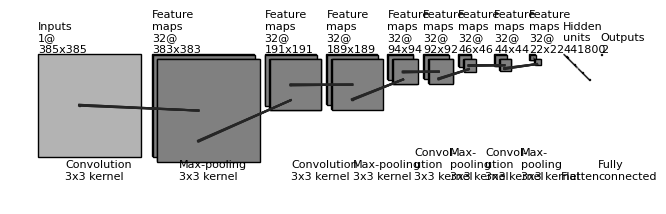

The matplotlib source for this figure:
"""
[redacted]
All rights reserved.

Redistribution and use in source and binary forms, with or without
    modification, are permitted provided that the following conditions are met:

1. Redistributions of source code must retain the above copyright notice, this
    list of conditions and the following disclaimer.

2. Redistributions in binary form must reproduce the above copyright notice,
    this list of conditions and the following disclaimer in the documentation
    and/or other materials provided with the distribution.

3. Neither the name of the copyright holder nor the names of its contributors
    may be used to endorse or promote products derived from this software
    without specific prior written permission.

THIS SOFTWARE IS PROVIDED BY THE COPYRIGHT HOLDERS AND CONTRIBUTORS "AS IS"
    AND ANY EXPRESS OR IMPLIED WARRANTIES, INCLUDING, BUT NOT LIMITED TO, THE
    IMPLIED WARRANTIES OF MERCHANTABILITY AND FITNESS FOR A PARTICULAR PURPOSE
    ARE DISCLAIMED. IN NO EVENT SHALL THE COPYRIGHT HOLDER OR CONTRIBUTORS BE
    LIABLE FOR ANY DIRECT, INDIRECT, INCIDENTAL, SPECIAL, EXEMPLARY, OR
    CONSEQUENTIAL DAMAGES (INCLUDING, BUT NOT LIMITED TO, PROCUREMENT OF
    SUBSTITUTE GOODS OR SERVICES; LOSS OF USE, DATA, OR PROFITS; OR BUSINESS
    INTERRUPTION) HOWEVER CAUSED AND ON ANY THEORY OF LIABILITY, WHETHER IN
    CONTRACT, STRICT LIABILITY, OR TORT (INCLUDING NEGLIGENCE OR OTHERWISE)
    ARISING IN ANY WAY OUT OF THE USE OF THIS SOFTWARE, EVEN IF ADVISED OF THE
    POSSIBILITY OF SUCH DAMAGE.
"""


import os
import numpy as np
import matplotlib.pyplot as plt
plt.rcdefaults()
from matplotlib.lines import Line2D
from matplotlib.patches import Rectangle
from matplotlib.patches import Circle

NumDots = 4
NumConvMax = 8
NumFcMax = 50
White = 1.
Light = 0.7
Medium = 0.5
Dark = 0.3
Darker = 0.15
Black = 0.


def add_layer(patches, colors, size=(24, 24), num=5,
              top_left=[0, 0],
              loc_diff=[3, -3],
              ):
    # add a rectangle
    top_left = np.array(top_left)
    loc_diff = np.array(loc_diff)
    loc_start = top_left - np.array([0, size[0]])
    for ind in range(num):
        patches.append(Rectangle(loc_start + ind * loc_diff, size[1], size[0]))
        if ind % 2:
            colors.append(Medium)
        else:
            colors.append(Light)


def add_layer_with_omission(patches, colors, size=(24, 24),
                            num=5, num_max=8,
                            num_dots=4,
                            top_left=[0, 0],
                            loc_diff=[3, -3],
                            ):
    # add a rectangle
    top_left = np.array(top_left)
    loc_diff = np.array(loc_diff)
    loc_start = top_left - np.array([0, size[0]])
    this_num = min(num, num_max)
    start_omit = (this_num - num_dots) // 2
    end_omit = this_num - start_omit
    start_omit -= 1
    for ind in range(this_num):
        if (num > num_max) and (start_omit < ind < end_omit):
            omit = True
        else:
            omit = False

        if omit:
            patches.append(
                Circle(loc_start + ind * loc_diff + np.array(size) / 2, 0.5))
        else:
            patches.append(Rectangle(loc_start + ind * loc_diff,
                                     size[1], size[0]))

        if omit:
            colors.append(Black)
        elif ind % 2:
            colors.append(Medium)
        else:
            colors.append(Light)


def add_mapping(patches, colors, start_ratio, end_ratio, patch_size, ind_bgn,
                top_left_list, loc_diff_list, num_show_list, size_list):

    start_loc = top_left_list[ind_bgn] \
        + (num_show_list[ind_bgn] - 1) * np.array(loc_diff_list[ind_bgn]) \
        + np.array([start_ratio[0] * (size_list[ind_bgn][1] - patch_size[1]),
                    - start_ratio[1] * (size_list[ind_bgn][0] - patch_size[0])]
                   )




    end_loc = top_left_list[ind_bgn + 1] \
        + (num_show_list[ind_bgn + 1] - 1) * np.array(
            loc_diff_list[ind_bgn + 1]) \
        + np.array([end_ratio[0] * size_list[ind_bgn + 1][1],
                    - end_ratio[1] * size_list[ind_bgn + 1][0]])


    patches.append(Rectangle(start_loc, patch_size[1], -patch_size[0]))
    colors.append(Dark)
    patches.append(Line2D([start_loc[0], end_loc[0]],
                          [start_loc[1], end_loc[1]]))
    colors.append(Darker)
    patches.append(Line2D([start_loc[0] + patch_size[1], end_loc[0]],
                          [start_loc[1], end_loc[1]]))
    colors.append(Darker)
    patches.append(Line2D([start_loc[0], end_loc[0]],
                          [start_loc[1] - patch_size[0], end_loc[1]]))
    colors.append(Darker)
    patches.append(Line2D([start_loc[0] + patch_size[1], end_loc[0]],
                          [start_loc[1] - patch_size[0], end_loc[1]]))
    colors.append(Darker)



def label(xy, text, xy_off=[0, 4]):
    plt.text(xy[0] + xy_off[0], xy[1] + xy_off[1], text,
             family='sans-serif', size=8)


if __name__ == '__main__':

    fc_unit_size = 2
    layer_width = 40
    flag_omit = True

    patches = []
    colors = []

    fig, ax = plt.subplots()


    ############################
    # conv layers
    layer_sizes = [385, 191, 94, 46, 22] # Resolution of the layer. It is assumed that max pooling will accur between each layer
    convFilterSize = [3,3,3,3]
    lowerTextVerticalOffset = -470
    num_list = [1, 32, 32, 32, 32, 32, 32, 32, 32] # Number of feature maps

    #Define the resolution of each layer
    size_list = [(layer_sizes[0],layer_sizes[0])]
    for i in range(len(layer_sizes)-1):
        size_list.append((layer_sizes[i]-convFilterSize[i]+1, layer_sizes[i]-convFilterSize[i]+1))
        size_list.append((layer_sizes[i+1], layer_sizes[i+1]))

    print('len(size_list) = ', len(size_list))
    # Seperation between each maps
    x_diff_list = [0]
    for i in range(len(layer_sizes)-1):
        if layer_sizes[i] < 150:
            x_diff_list.append(layer_width+layer_sizes[i] + 0)
            x_diff_list.append(layer_width+layer_sizes[i]-convFilterSize[i] + 0)
            
        x_diff_list.append(layer_width+layer_sizes[i]+0)
        x_diff_list.append(layer_width+layer_sizes[i]-convFilterSize[i]+0)
    print(x_diff_list, '\nLayer widith = ', layer_width)

    text_list = ['Inputs'] + ['Feature\nmaps'] * (len(size_list) - 1)
    loc_diff_list = [[3, -3]] * len(size_list)

    num_show_list = list(map(min, num_list, [NumConvMax] * len(num_list)))
    top_left_list = np.c_[np.cumsum(x_diff_list), np.zeros(len(x_diff_list))]

    for ind in range(len(size_list)):
        if flag_omit:
            add_layer_with_omission(patches, colors, size=size_list[ind],
                                    num=num_list[ind],
                                    num_max=NumConvMax,
                                    num_dots=NumDots,
                                    top_left=top_left_list[ind],
                                    loc_diff=loc_diff_list[ind])
        else:
            add_layer(patches, colors, size=size_list[ind],
                      num=num_show_list[ind],
                      top_left=top_left_list[ind], loc_diff=loc_diff_list[ind])
        label(top_left_list[ind], text_list[ind] + '\n{}@\n{}x{}'.format(
            num_list[ind], size_list[ind][0], size_list[ind][1]))

    ############################
    # in between layers
    start_ratio_list = [[0.4, 0.5], [0.4, 0.8], [0.4, 0.5], [0.4, 0.8], [0.4, 0.5], [0.4, 0.8], [0.4, 0.5], [0.4, 0.8]] # Alters the postions of the filter lines
    end_ratio_list = [[0.4, 0.5], [0.4, 0.8], [0.4, 0.5], [0.4, 0.8], [0.4, 0.5], [0.4, 0.8], [0.4, 0.5], [0.4, 0.8]] # Alters the positions of the filter lines
    patch_size_list = [(3, 3), (3, 3), (3, 3), (3, 3), (3, 3), (3, 3), (3, 3), (3, 3)] # Filter size for the tiny square
    ind_bgn_list = range(len(patch_size_list))
    text_list = ['Convolution', 'Max-pooling', 'Convolution', 'Max-pooling', 'Convol-\nution', 'Max-\npooling', 'Convol-\nution', 'Max-\npooling']

    for ind in range(len(patch_size_list)):
        add_mapping(
            patches, colors, start_ratio_list[ind], end_ratio_list[ind],
            patch_size_list[ind], ind,
            top_left_list, loc_diff_list, num_show_list, size_list)
        label(top_left_list[ind], text_list[ind] + '\n{}x{} kernel'.format(
            patch_size_list[ind][0], patch_size_list[ind][1]), xy_off=[100, lowerTextVerticalOffset] # Change the location of the bottom text labels
        )


    ############################
    # fully connected layers
    #size_list = [(fc_unit_size, fc_unit_size)] * 1 
    size_list = [(fc_unit_size, fc_unit_size)] * 2 # Size of squares for fcl * the_number_of_fully_connected_layers
    num_list = [50*94*94, 2, 2]
    num_show_list = list(map(min, num_list, [NumFcMax] * len(num_list)))
    x_diff_list = [sum(x_diff_list) - 250 + layer_width, layer_width+100, layer_width] # Not sure why but an offset of -250 stops the flatten from zooming away
    top_left_list = np.c_[np.cumsum(x_diff_list), np.zeros(len(x_diff_list))]
    loc_diff_list = [[fc_unit_size, -fc_unit_size]] * len(top_left_list)
    text_list = ['Hidden\nunits'] * (len(size_list) - 1) + ['Outputs']

    for ind in range(len(size_list)):
        if flag_omit:
            add_layer_with_omission(patches, colors, size=size_list[ind],
                                    num=num_list[ind],
                                    num_max=NumFcMax,
                                    num_dots=NumDots,
                                    top_left=top_left_list[ind],
                                    loc_diff=loc_diff_list[ind])
        else:
            add_layer(patches, colors, size=size_list[ind],
                      num=num_show_list[ind],
                      top_left=top_left_list[ind],
                      loc_diff=loc_diff_list[ind])
        label(top_left_list[ind], text_list[ind] + '\n{}'.format(
            num_list[ind]))

    text_list = ['Flatten', 'Fully\nconnected', 'Fully\nconnected']

    for ind in range(len(size_list)):
        label(top_left_list[ind], text_list[ind], xy_off=[-10, lowerTextVerticalOffset])

    ############################
    for patch, color in zip(patches, colors):
        patch.set_color(color * np.ones(3))
        if isinstance(patch, Line2D):
            ax.add_line(patch)
        else:
            patch.set_edgecolor(Black * np.ones(3))
            ax.add_patch(patch)

    plt.tight_layout()
    plt.axis('equal')
    plt.axis('off')
    plt.show()
    fig.set_size_inches(8, 2.5)

    fig_dir = './'
    fig_ext = '.png'
    fig.savefig(os.path.join(fig_dir, 'convnet_fig' + fig_ext),
                bbox_inches='tight', pad_inches=0)
